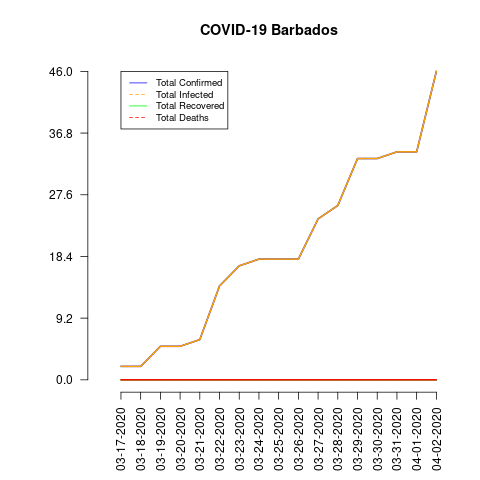

Values plotted in this chart, from the file beside it:
date, total_confirmed, total_deaths, total_recovered, total_infected, mortality_rate, recovery_rate, daily_growth_rate
03-17-2020, 2, 0, 0, 2, 0.0, 0.0, 0
03-18-2020, 2, 0, 0, 2, 0.0, 0.0, 0.0
03-19-2020, 5, 0, 0, 5, 0.0, 0.0, 1.5
03-20-2020, 5, 0, 0, 5, 0.0, 0.0, 0.0
03-21-2020, 6, 0, 0, 6, 0.0, 0.0, 0.2
03-22-2020, 14, 0, 0, 14, 0.0, 0.0, 1.333
03-23-2020, 17, 0, 0, 17, 0.0, 0.0, 0.2143
03-24-2020, 18, 0, 0, 18, 0.0, 0.0, 0.05882
03-25-2020, 18, 0, 0, 18, 0.0, 0.0, 0.0
03-26-2020, 18, 0, 0, 18, 0.0, 0.0, 0.0
03-27-2020, 24, 0, 0, 24, 0.0, 0.0, 0.3333
03-28-2020, 26, 0, 0, 26, 0.0, 0.0, 0.08333
03-29-2020, 33, 0, 0, 33, 0.0, 0.0, 0.2692
03-30-2020, 33, 0, 0, 33, 0.0, 0.0, 0.0
03-31-2020, 34, 0, 0, 34, 0.0, 0.0, 0.0303
04-01-2020, 34, 0, 0, 34, 0.0, 0.0, 0.0
04-02-2020, 46, 0, 0, 46, 0.0, 0.0, 0.3529
